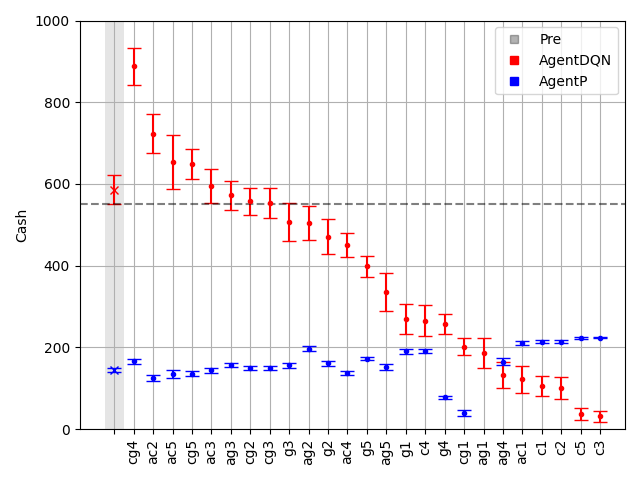

The data file committed next to this chart (first rows):
, player_1_post_nov_sort, player_1_post_mean_sort, player_1_post_ste_sort, background_post_mean_sort, background_post_ste_sort
0, cg4, 888.2, 45.33, 165.7, 5.396
1, ac2, 722.9, 47.7, 125.3, 6.82
2, ac5, 653.4, 65.66, 135.2, 9.38
3, cg5, 648.7, 35.87, 135.9, 5.125
4, ac3, 594.6, 40.74, 143.5, 5.806
5, ag3, 571.7, 35.83, 157.3, 4.969
6, cg2, 557.7, 32.55, 148.8, 4.642
7, cg3, 552.7, 36.62, 149.6, 5.235
8, g3, 506.7, 46.36, 156.2, 6.625
9, ag2, 504.8, 41.63, 197.1, 5.511
10, g2, 471, 42.16, 161.2, 6.014
11, ac4, 450.5, 30.45, 137.3, 5.824
12, g5, 398.6, 26.04, 171.6, 3.721
13, ag5, 335.1, 46.17, 151.3, 7.176
14, g1, 269.8, 35.93, 190, 5.131
15, c4, 265.5, 38.56, 190.6, 5.502
16, g4, 257.7, 24.63, 77.41, 3.522
17, cg1, 201.9, 20.36, 40.36, 7.161
18, ag1, 185.9, 36.49, , 
19, ag4, 132.2, 30.79, 164.9, 8.539
20, ac1, 121.7, 33.89, 211.2, 4.842
21, c1, 105.8, 25.23, 213.4, 3.605
22, c2, 101.5, 27.09, 214, 3.872
23, c5, 38.0, 14.64, 223.1, 2.09
24, c3, 31.38, 13.29, 224, 1.898
